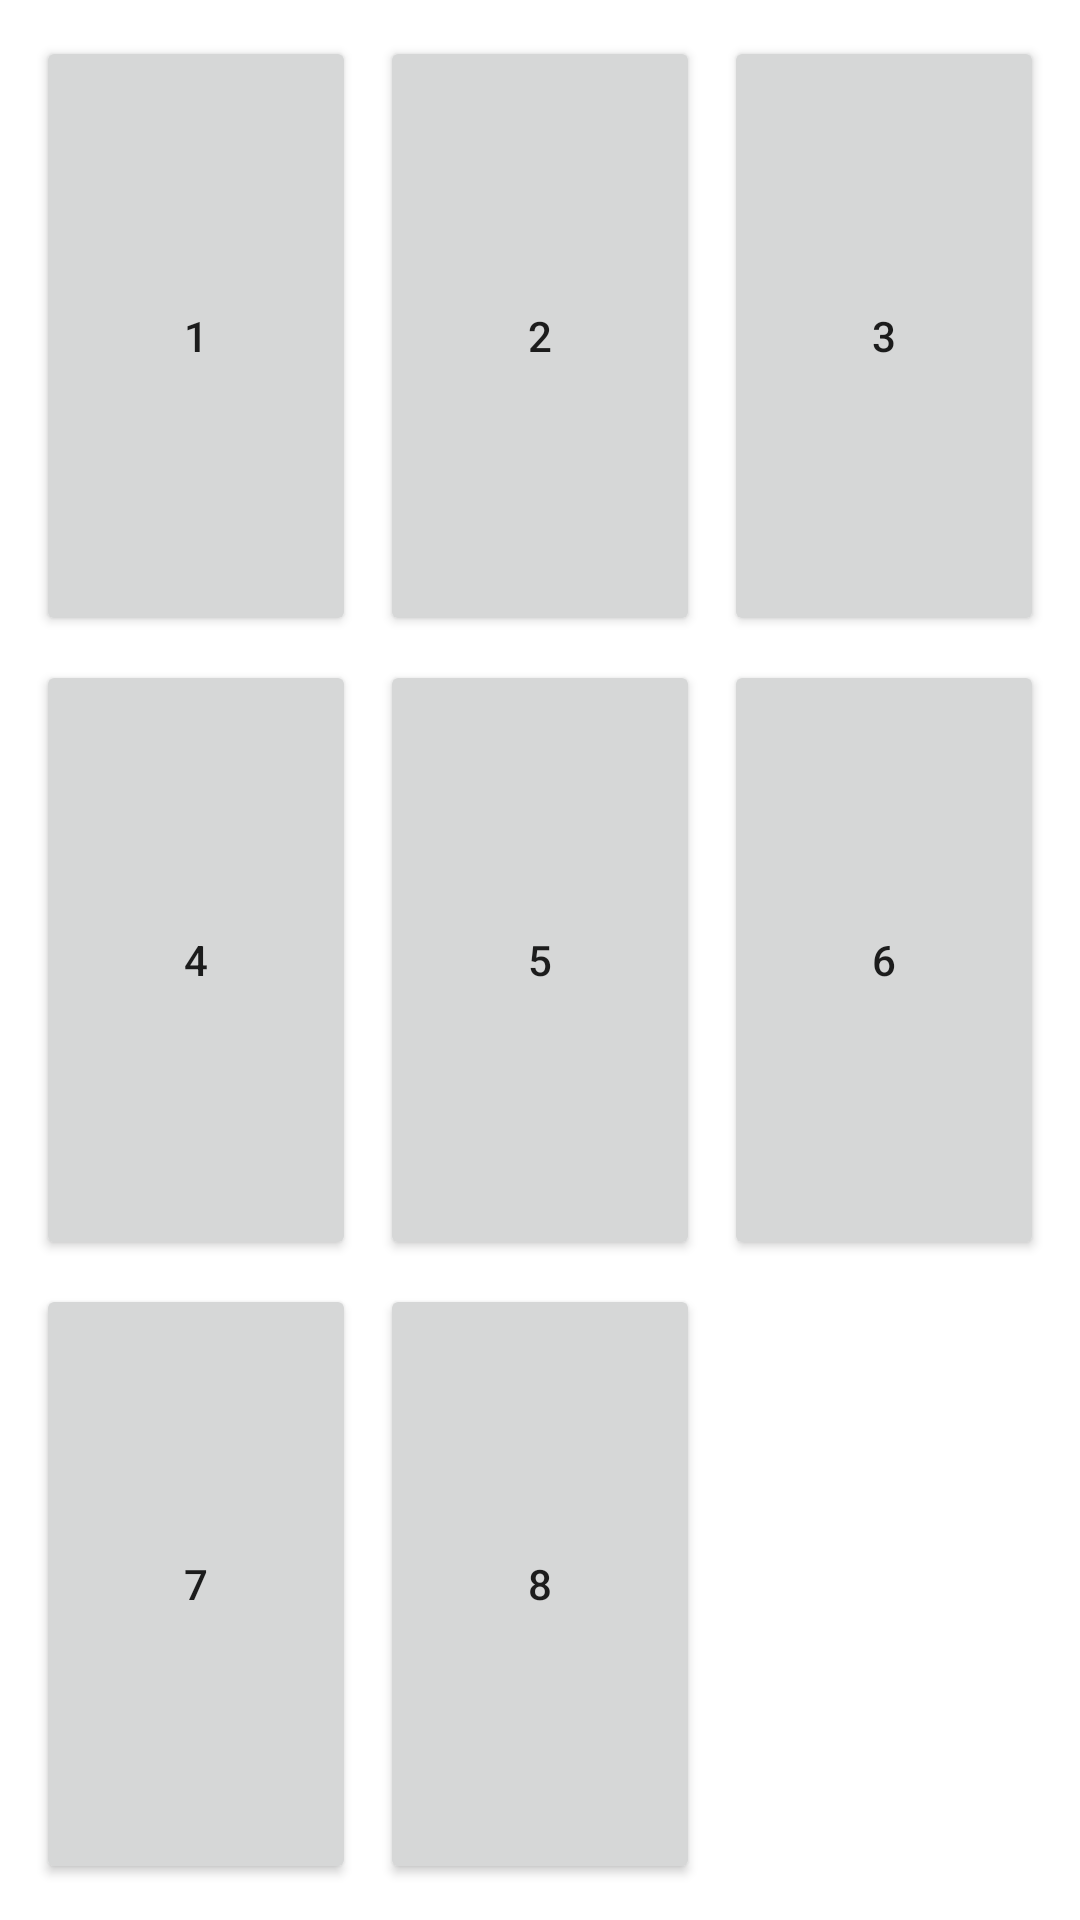

Layout XML and referenced resources for this Android screen:
<!-- AndroidManifest.xml: application theme Theme.Zahra -->
<!-- res/layout/activity_grid_layout.xml -->
<?xml version="1.0" encoding="utf-8"?>
<GridLayout xmlns:android="http://schemas.android.com/apk/res/android"
    xmlns:tools="http://schemas.android.com/tools"
    android:layout_width="match_parent"
    android:layout_height="match_parent"
    android:padding="8dp"
    tools:context=".GridLayoutActivity">

    <Button
        android:id="@+id/raised_button"
        android:layout_width="wrap_content"
        android:layout_height="wrap_content"
        android:layout_row="0"
        android:layout_rowWeight="1"
        android:layout_column="0"
        android:layout_columnWeight="1"
        android:layout_gravity="fill"
        android:layout_margin="4dp"
        android:text="1" />

    <Button
        android:id="@+id/button2"
        android:layout_width="wrap_content"
        android:layout_height="wrap_content"
        android:layout_row="0"
        android:layout_rowWeight="1"
        android:layout_column="1"
        android:layout_columnWeight="1"
        android:layout_gravity="fill"
        android:layout_margin="4dp"
        android:text="2" />

    <Button
        android:id="@+id/button3"
        android:layout_width="wrap_content"
        android:layout_height="wrap_content"
        android:layout_row="0"
        android:layout_rowWeight="1"
        android:layout_column="2"
        android:layout_columnWeight="1"
        android:layout_gravity="fill"
        android:layout_margin="4dp"
        android:text="3" />

    <Button
        android:id="@+id/button4"
        android:layout_width="wrap_content"
        android:layout_height="wrap_content"
        android:layout_row="1"
        android:layout_rowWeight="1"
        android:layout_column="0"
        android:layout_columnWeight="1"
        android:layout_gravity="fill"
        android:layout_margin="4dp"
        android:text="4" />

    <Button
        android:id="@+id/button5"
        android:layout_width="wrap_content"
        android:layout_height="wrap_content"
        android:layout_row="1"
        android:layout_rowWeight="1"
        android:layout_column="1"
        android:layout_columnWeight="1"
        android:layout_gravity="fill"
        android:layout_margin="4dp"
        android:text="5" />

    <Button
        android:id="@+id/button6"
        android:layout_width="wrap_content"
        android:layout_height="wrap_content"
        android:layout_row="1"
        android:layout_rowWeight="1"
        android:layout_column="2"
        android:layout_columnWeight="1"
        android:layout_gravity="fill"
        android:layout_margin="4dp"
        android:text="6" />

    <Button
        android:id="@+id/button7"
        android:layout_width="wrap_content"
        android:layout_height="wrap_content"
        android:layout_row="2"
        android:layout_rowWeight="1"
        android:layout_column="0"
        android:layout_columnWeight="1"
        android:layout_gravity="fill"
        android:layout_margin="4dp"
        android:text="7" />

    <Button
        android:id="@+id/button8"
        android:layout_width="wrap_content"
        android:layout_height="wrap_content"
        android:layout_row="2"
        android:layout_rowWeight="1"
        android:layout_column="1"
        android:layout_columnWeight="1"
        android:layout_gravity="fill"
        android:layout_margin="4dp"
        android:text="8" />


</GridLayout>
<!-- resources referenced by this layout -->
<resources>
  <style name="Theme.Zahra" parent="Theme.MaterialComponents.DayNight.DarkActionBar">
          
          <item name="colorPrimary">@color/purple_500</item>
          <item name="colorPrimaryVariant">@color/purple_700</item>
          <item name="colorOnPrimary">@color/white</item>
          
          <item name="colorSecondary">@color/teal_200</item>
          <item name="colorSecondaryVariant">@color/teal_700</item>
          <item name="colorOnSecondary">@color/black</item>
          
          <item name="android:statusBarColor" tools:targetApi="l">?attr/colorPrimaryVariant</item>
          
      </style>
  <color name="purple_500">#FF6200EE</color>
  <color name="purple_700">#FF3700B3</color>
  <color name="white">#FFFFFFFF</color>
  <color name="teal_200">#FF03DAC5</color>
  <color name="teal_700">#FF018786</color>
  <color name="black">#FF000000</color>
</resources>
